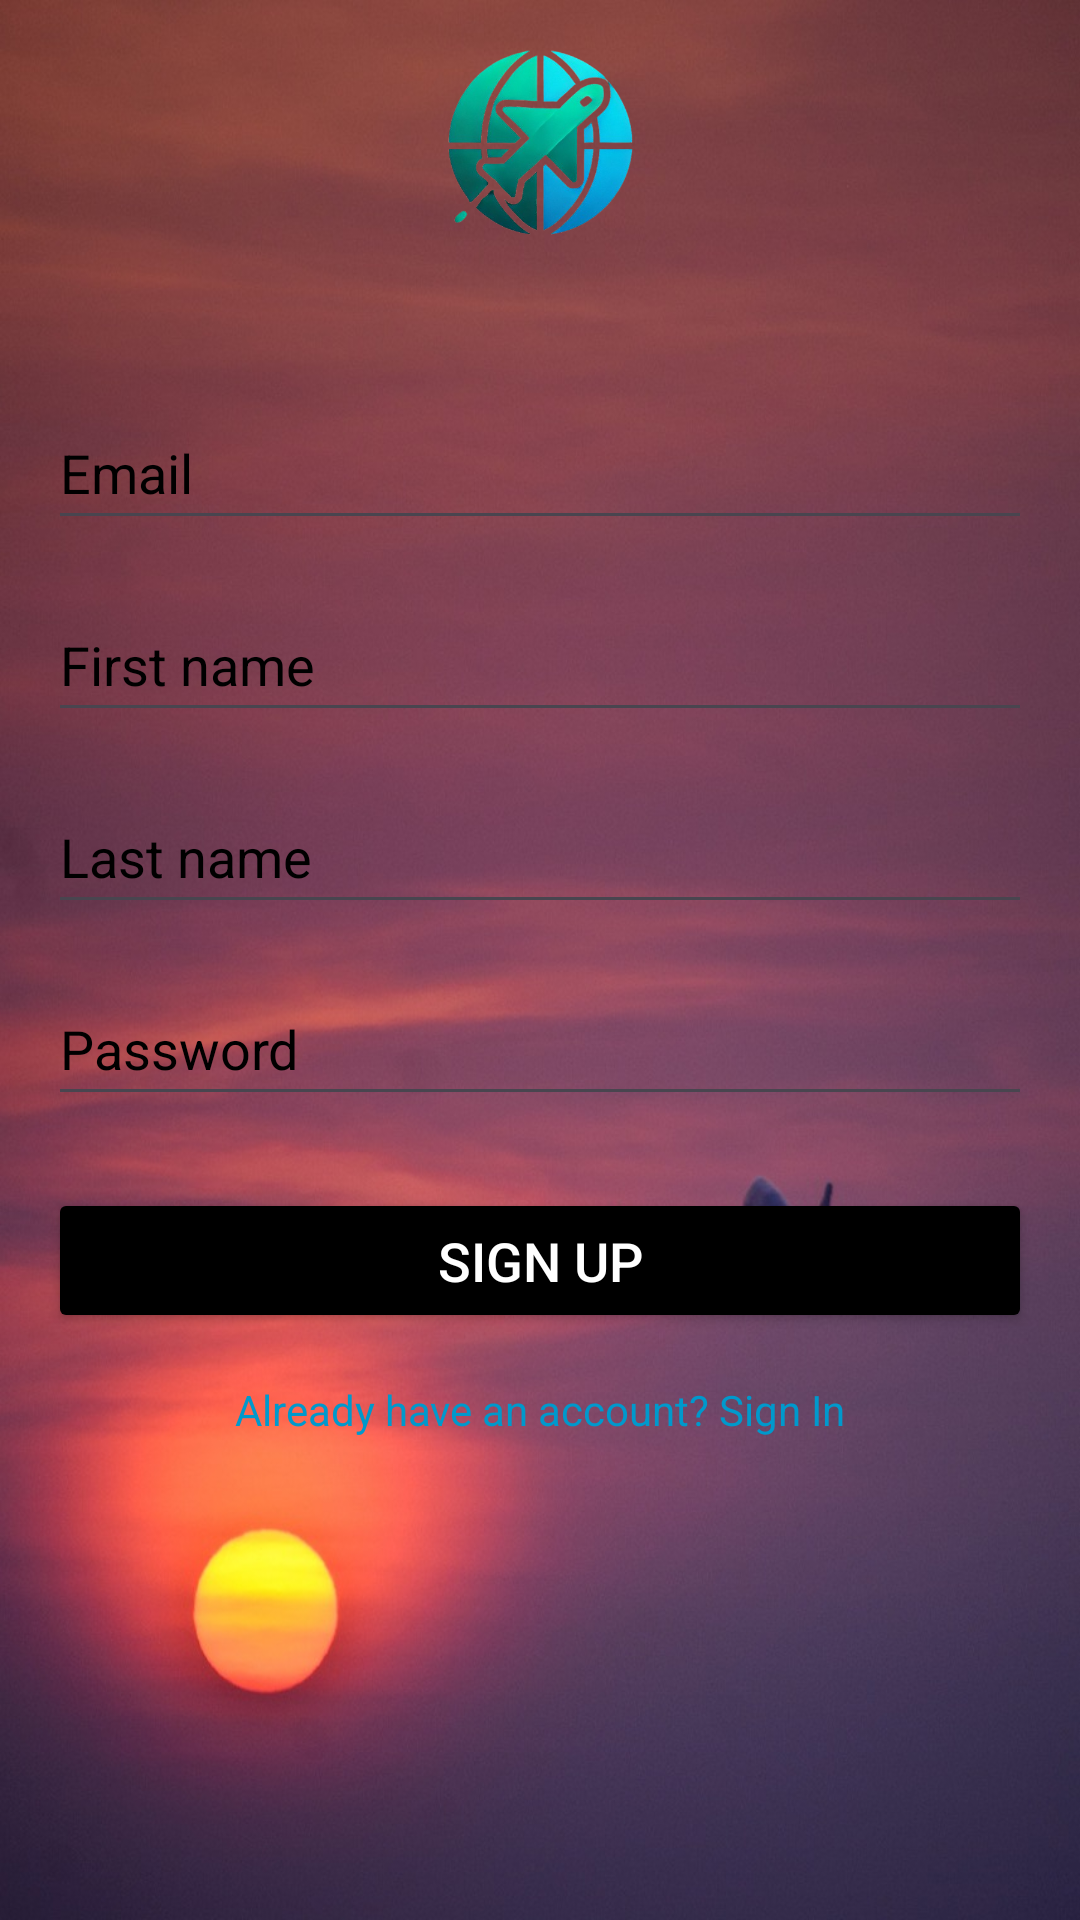

This screen was rendered from an Android layout file. Write that file and the resources it references.
<!-- AndroidManifest.xml: application theme Theme.PrjTravelTroveSprint -->
<!-- res/layout/activity_sign_up.xml -->
<?xml version="1.0" encoding="utf-8"?>
<androidx.constraintlayout.widget.ConstraintLayout xmlns:android="http://schemas.android.com/apk/res/android"
    xmlns:app="http://schemas.android.com/apk/res-auto"
    android:layout_width="match_parent"
    android:layout_height="match_parent"
    android:id="@+id/sign_up"
    android:background="@drawable/home_airplane_background">


    <ImageView
        android:id="@+id/travel_trove_icon_sign_up"
        android:layout_width="100dp"
        android:layout_height="100dp"
        android:contentDescription="@string/travel_trove_logo_content_description"
        android:src="@drawable/travel_trove_no_background"
        app:layout_constraintTop_toTopOf="parent"
        app:layout_constraintStart_toStartOf="parent"
        app:layout_constraintEnd_toEndOf="parent"
        app:layout_constraintVertical_bias="0" />


    <EditText
        android:id="@+id/editTextEmail"
        android:layout_width="0dp"
        android:layout_height="48dp"
        android:maxLines="1"
        android:hint="@string/hint_email"
        android:textColorHint="@color/black"
        app:layout_constraintTop_toBottomOf="@id/travel_trove_icon_sign_up"
        app:layout_constraintStart_toStartOf="parent"
        app:layout_constraintEnd_toEndOf="parent"
        android:layout_marginTop="32dp"
        android:layout_marginHorizontal="16dp" />


    <EditText
        android:id="@+id/editTextFN"
        android:layout_width="0dp"
        android:layout_height="48dp"
        android:maxLines="1"
        android:hint="@string/hint_first_name"
        android:textColorHint="@color/black"
        app:layout_constraintTop_toBottomOf="@id/editTextEmail"
        app:layout_constraintStart_toStartOf="parent"
        app:layout_constraintEnd_toEndOf="parent"
        android:layout_marginTop="16dp"
        android:layout_marginHorizontal="16dp" />


    <EditText
        android:id="@+id/editTextLN"
        android:layout_width="0dp"
        android:layout_height="48dp"
        android:maxLines="1"
        android:hint="@string/hint_last_name"
        android:textColorHint="@color/black"
        app:layout_constraintTop_toBottomOf="@id/editTextFN"
        app:layout_constraintStart_toStartOf="parent"
        app:layout_constraintEnd_toEndOf="parent"
        android:layout_marginTop="16dp"
        android:layout_marginHorizontal="16dp" />


    <EditText
        android:id="@+id/editTextPassword"
        android:layout_width="0dp"
        android:layout_height="48dp"
        android:hint="@string/hint_password"
        android:maxLines="1"
        android:textColorHint="@color/black"
        app:layout_constraintTop_toBottomOf="@id/editTextLN"
        app:layout_constraintStart_toStartOf="parent"
        app:layout_constraintEnd_toEndOf="parent"
        android:layout_marginTop="16dp"
        android:layout_marginHorizontal="16dp" />



    <Button
        android:id="@+id/btn_sign_up"
        android:layout_width="0dp"
        android:layout_height="wrap_content"
        android:text="@string/sign_up"
        android:backgroundTint="@color/black"
        android:textColor="@color/white"
        android:padding="12dp"
        android:textSize="18sp"
        app:layout_constraintTop_toBottomOf="@id/editTextPassword"
        app:layout_constraintStart_toStartOf="parent"
        app:layout_constraintEnd_toEndOf="parent"
        android:layout_marginTop="24dp"
        android:layout_marginHorizontal="16dp"/>


    <TextView
        android:id="@+id/textViewSignIn"
        android:layout_width="wrap_content"
        android:layout_height="wrap_content"
        android:text="@string/already_have_an_account_sign_in"
        app:layout_constraintTop_toBottomOf="@id/btn_sign_up"
        app:layout_constraintStart_toStartOf="parent"
        app:layout_constraintEnd_toEndOf="parent"
        android:layout_marginTop="16dp"
        android:textColor="@android:color/holo_blue_dark"
        android:clickable="true" />

</androidx.constraintlayout.widget.ConstraintLayout>
<!-- resources referenced by this layout -->
<resources>
  <color name="black">#FF000000</color>
  <color name="white">#FFFFFFFF</color>
  <!-- drawable home_airplane_background: jpg bitmap (drawable, 115974 bytes) -->
  <!-- drawable travel_trove_no_background: png bitmap (drawable, 137392 bytes) -->
  <string name="already_have_an_account_sign_in">Already have an account? Sign In</string>
  <string name="hint_email">Email</string>
  <string name="hint_first_name">First name</string>
  <string name="hint_last_name">Last name</string>
  <string name="hint_password">Password</string>
  <string name="sign_up">Sign Up</string>
  <string name="travel_trove_logo_content_description">Travel Trove Logo</string>
  <style name="Theme.PrjTravelTroveSprint" parent="Theme.MaterialComponents.DayNight.DarkActionBar">
          
          <item name="colorPrimary">@color/purple_500</item>
          <item name="colorPrimaryVariant">@color/purple_700</item>
          <item name="colorOnPrimary">@color/white</item>
          
          <item name="colorSecondary">@color/teal_200</item>
          <item name="colorSecondaryVariant">@color/teal_700</item>
          <item name="colorOnSecondary">@color/black</item>
          
          <item name="android:statusBarColor">?attr/colorPrimaryVariant</item>
          
      </style>
  <color name="purple_500">#FF6200EE</color>
  <color name="purple_700">#FF3700B3</color>
  <color name="teal_200">#FF03DAC5</color>
  <color name="teal_700">#FF018786</color>
</resources>
